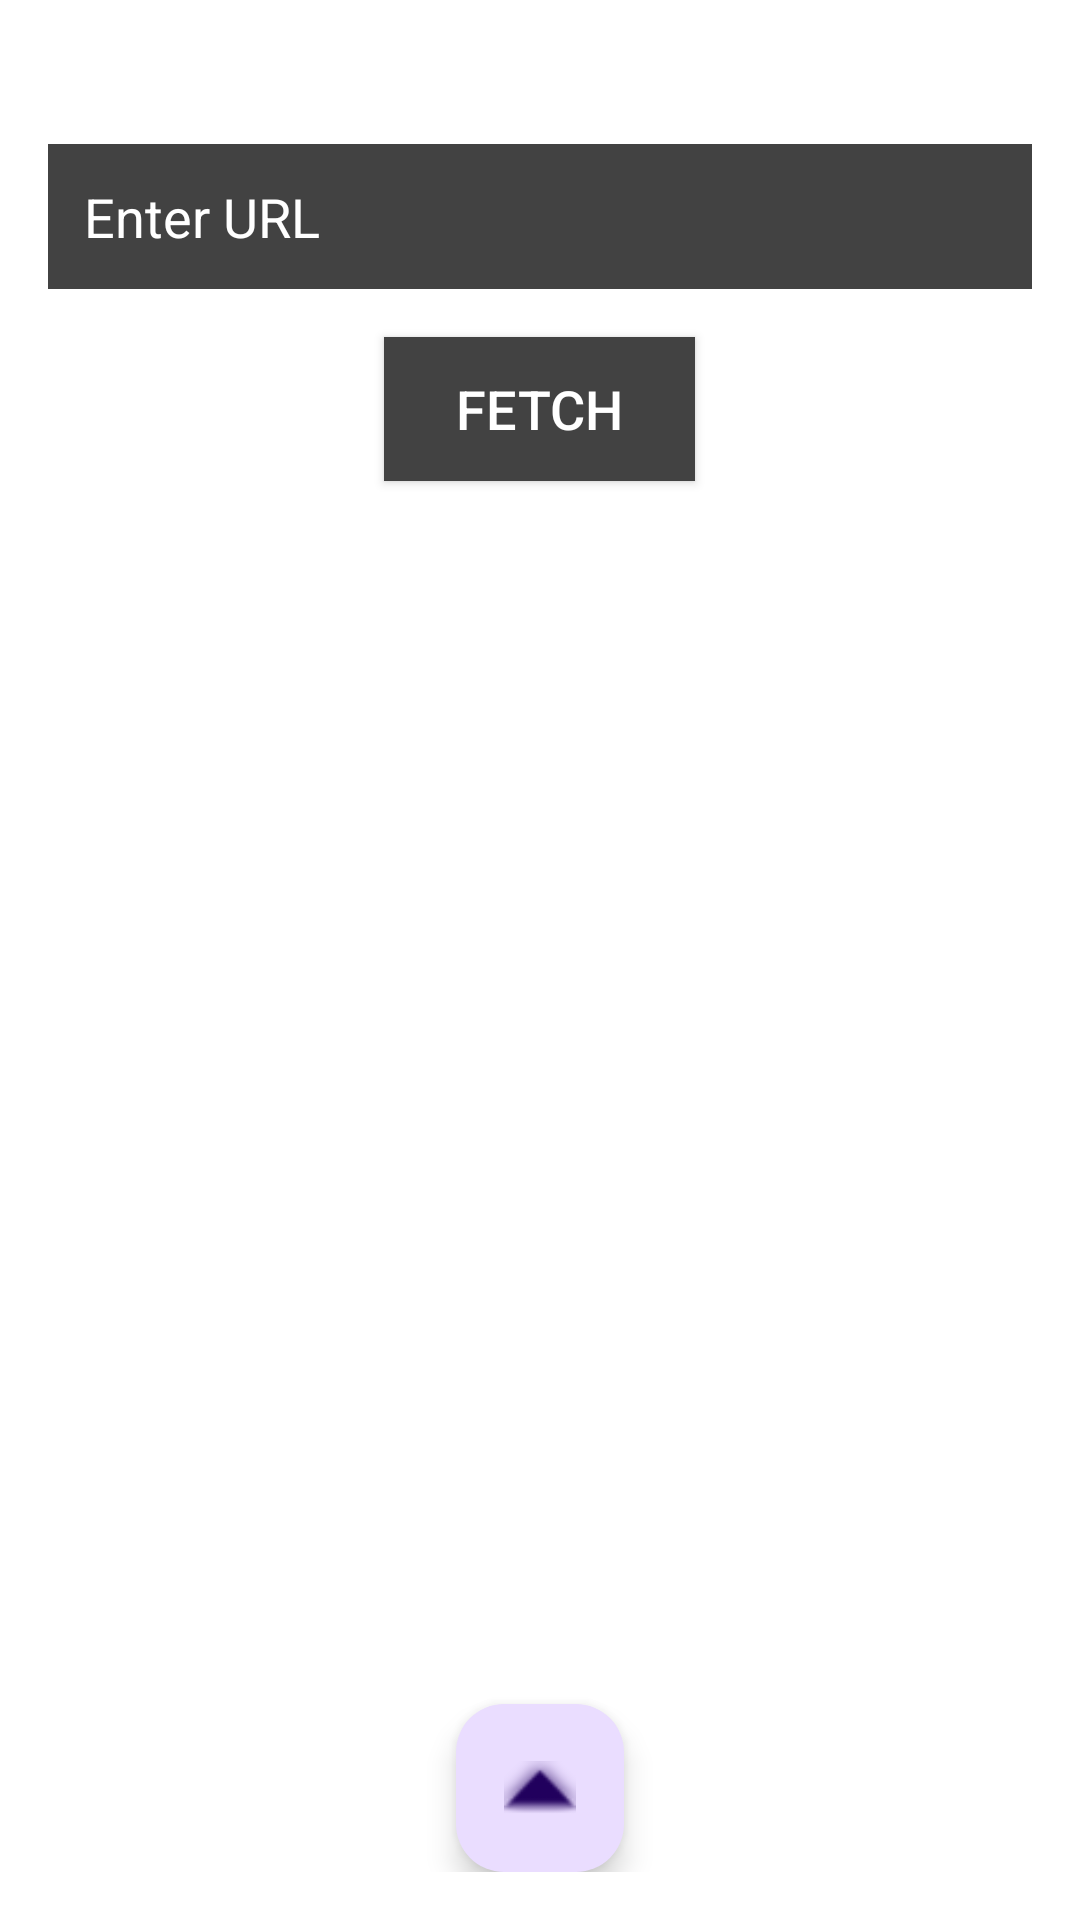

Write the Android layout XML for this screen, with the resource values it uses.
<!-- AndroidManifest.xml: application theme Theme.Scrabber20 -->
<!-- res/layout/activity_home.xml -->
<RelativeLayout xmlns:android="http://schemas.android.com/apk/res/android"
    xmlns:tools="http://schemas.android.com/tools"
    android:layout_width="match_parent"
    android:layout_height="match_parent"
    android:padding="16dp"
    android:background="@android:color/white"
    tools:context=".HomeActivity">

    <EditText
        android:id="@+id/urlEditText"
        android:layout_width="match_parent"
        android:layout_height="wrap_content"
        android:layout_marginTop="32dp"
        android:hint="Enter URL"
        android:inputType="textUri"
        android:textSize="18sp"
        android:padding="12dp"
        android:background="@color/cardview_dark_background"
        android:textColor="@color/white"
        android:textColorHint="@color/white"
        android:labelFor="@+id/urlEditText" />

    <Button
        android:id="@+id/fetchButton"
        android:layout_width="wrap_content"
        android:layout_height="wrap_content"
        android:layout_below="@id/urlEditText"
        android:layout_centerHorizontal="true"
        android:layout_marginTop="16dp"
        android:text="Fetch"
        android:textColor="@color/white"
        android:textSize="18sp"
        android:paddingStart="24dp"
        android:paddingEnd="24dp"
        android:background="@color/cardview_dark_background"
        android:labelFor="@+id/fetchButton" />

    <ProgressBar
        android:id="@+id/progressBar"
        android:layout_width="wrap_content"
        android:layout_height="wrap_content"
        android:layout_centerInParent="true"
        android:visibility="gone"
        android:indeterminateTint="@color/progress_bar_tint" />

    <com.google.android.material.floatingactionbutton.FloatingActionButton
        android:id="@+id/fab1"
        android:layout_width="wrap_content"
        android:layout_height="wrap_content"
        android:layout_alignParentBottom="true"
        android:layout_centerHorizontal="true"
        android:layout_marginTop="16dp"
        android:layout_marginEnd="16dp"
        android:src="@android:drawable/arrow_up_float"
        android:contentDescription="Scroll to Top" />

</RelativeLayout>
<!-- resources referenced by this layout -->
<resources>
  <color name="progress_bar_tint">#FF4081</color>
  <color name="white">#FFFFFFFF</color>
  <style name="Theme.Scrabber20" parent="Theme.MaterialComponents.DayNight.DarkActionBar">
          
          <item name="colorPrimary">@color/purple_500</item>
          <item name="colorPrimaryVariant">@color/purple_700</item>
          <item name="colorOnPrimary">@color/white</item>
          
          <item name="colorSecondary">@color/teal_200</item>
          <item name="colorSecondaryVariant">@color/teal_700</item>
          <item name="colorOnSecondary">@color/black</item>
          
          <item name="android:statusBarColor">?attr/colorPrimaryVariant</item>
          
      </style>
  <color name="purple_500">#FF6200EE</color>
  <color name="purple_700">#FF3700B3</color>
  <color name="teal_200">#FF03DAC5</color>
  <color name="teal_700">#FF018786</color>
  <color name="black">#FF000000</color>
</resources>
